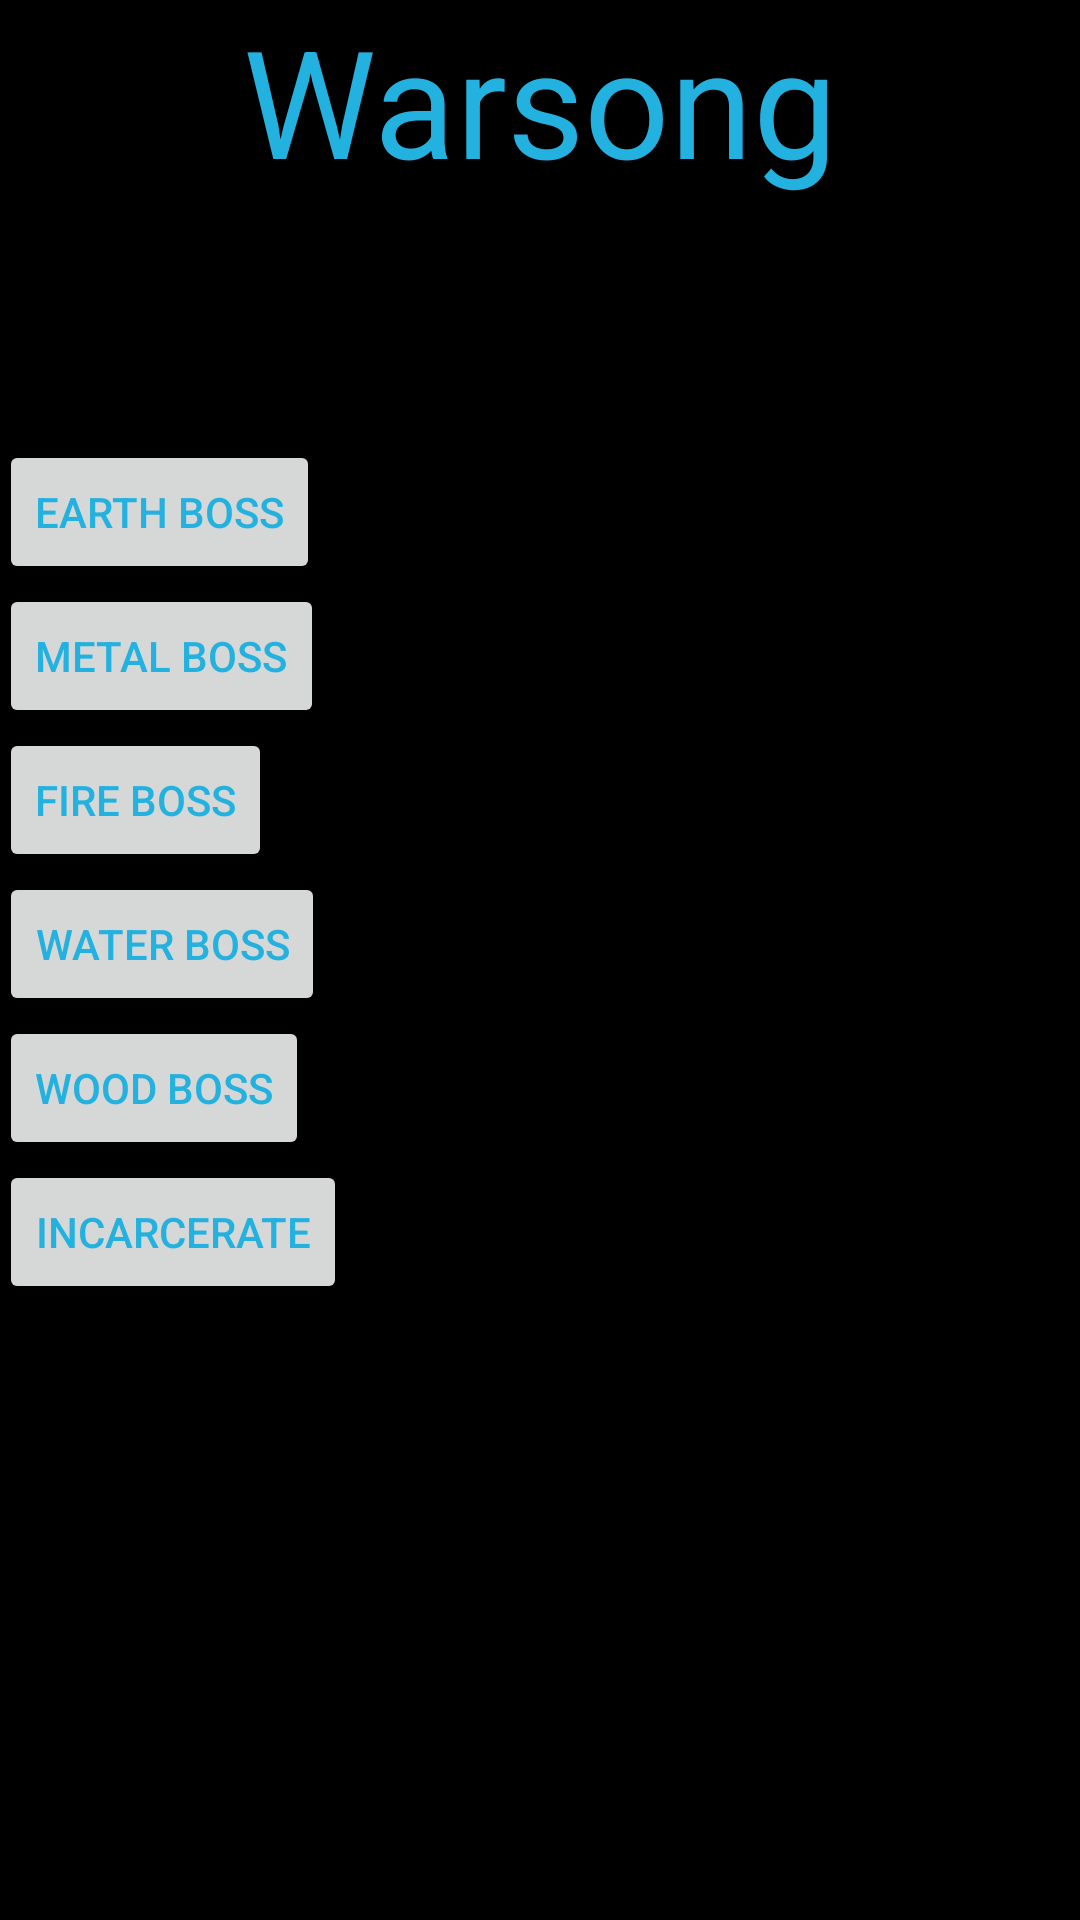

Write the Android layout XML for this screen, with the resource values it uses.
<!-- AndroidManifest.xml: application theme AppTheme -->
<!-- res/layout/activity_main.xml -->
<RelativeLayout xmlns:android="http://schemas.android.com/apk/res/android"
    xmlns:tools="http://schemas.android.com/tools" android:layout_width="match_parent"
    android:layout_height="match_parent" android:paddingLeft="@dimen/activity_horizontal_margin"
    android:paddingRight="@dimen/activity_horizontal_margin"
    android:paddingTop="@dimen/activity_vertical_margin"
    android:paddingBottom="@dimen/activity_vertical_margin" tools:context=".MainActivity">

    <TextView
        android:text="@string/Warsong"
        android:layout_width="wrap_content"
        android:layout_height="wrap_content"
        android:layout_alignParentTop="true"
        android:layout_centerHorizontal="true"
        android:id="@+id/textView"
        android:textSize="50sp"
        android:textIsSelectable="true" />

    <Button
        android:layout_width="wrap_content"
        android:layout_height="wrap_content"
        android:text="@string/Earth_Boss"
        android:id="@+id/EarthBoss"
        android:layout_marginTop="80dp"
        android:layout_below="@+id/textView"
       />

    <Button
        android:layout_width="wrap_content"
        android:layout_height="wrap_content"
        android:text="@string/Metal_Boss"
        android:id="@+id/metal"
        android:layout_below="@+id/EarthBoss"
        android:layout_alignParentStart="true" />

    <Button
        android:layout_width="wrap_content"
        android:layout_height="wrap_content"
        android:text="@string/Fire_Boss"
        android:id="@+id/fire"
        android:layout_below="@+id/metal"
         />

    <Button
        android:layout_width="wrap_content"
        android:layout_height="wrap_content"
        android:text="@string/Water_Boss"
        android:id="@+id/water"
        android:layout_below="@+id/fire"
        />

    <Button
        android:layout_width="wrap_content"
        android:layout_height="wrap_content"
        android:text="@string/Wood_Boss"
        android:id="@+id/woos"
        android:layout_below="@+id/water"
         />

    <Button
        android:layout_width="wrap_content"
        android:layout_height="wrap_content"
        android:text="@string/Incarcerate"
        android:id="@+id/incarcerate"
        android:layout_below="@+id/woos"
        android:layout_alignParentStart="true" />

</RelativeLayout>
<!-- resources referenced by this layout -->
<resources>
  <string name="Earth_Boss">Earth Boss</string>
  <string name="Fire_Boss">Fire Boss</string>
  <string name="Incarcerate">Incarcerate</string>
  <string name="Metal_Boss">Metal Boss</string>
  <string name="Warsong">Warsong</string>
  <string name="Water_Boss">Water Boss</string>
  <string name="Wood_Boss">Wood Boss</string>
  <style name="AppTheme" parent="Theme.AppCompat.Light.DarkActionBar">
          
          <item name="android:windowBackground">@color/jetBlack</item>
          <item name="android:textColorPrimary">@color/blue</item>
          <item name="android:textColorSecondary">@color/blue</item>
          <item name="android:textColorTertiary">@color/blue</item>
          <item name="android:actionBarStyle">@color/gray</item>
      </style>
  <color name="jetBlack">#000000</color>
  <color name="blue">#23b1df</color>
  <color name="gray">#909090</color>
</resources>
